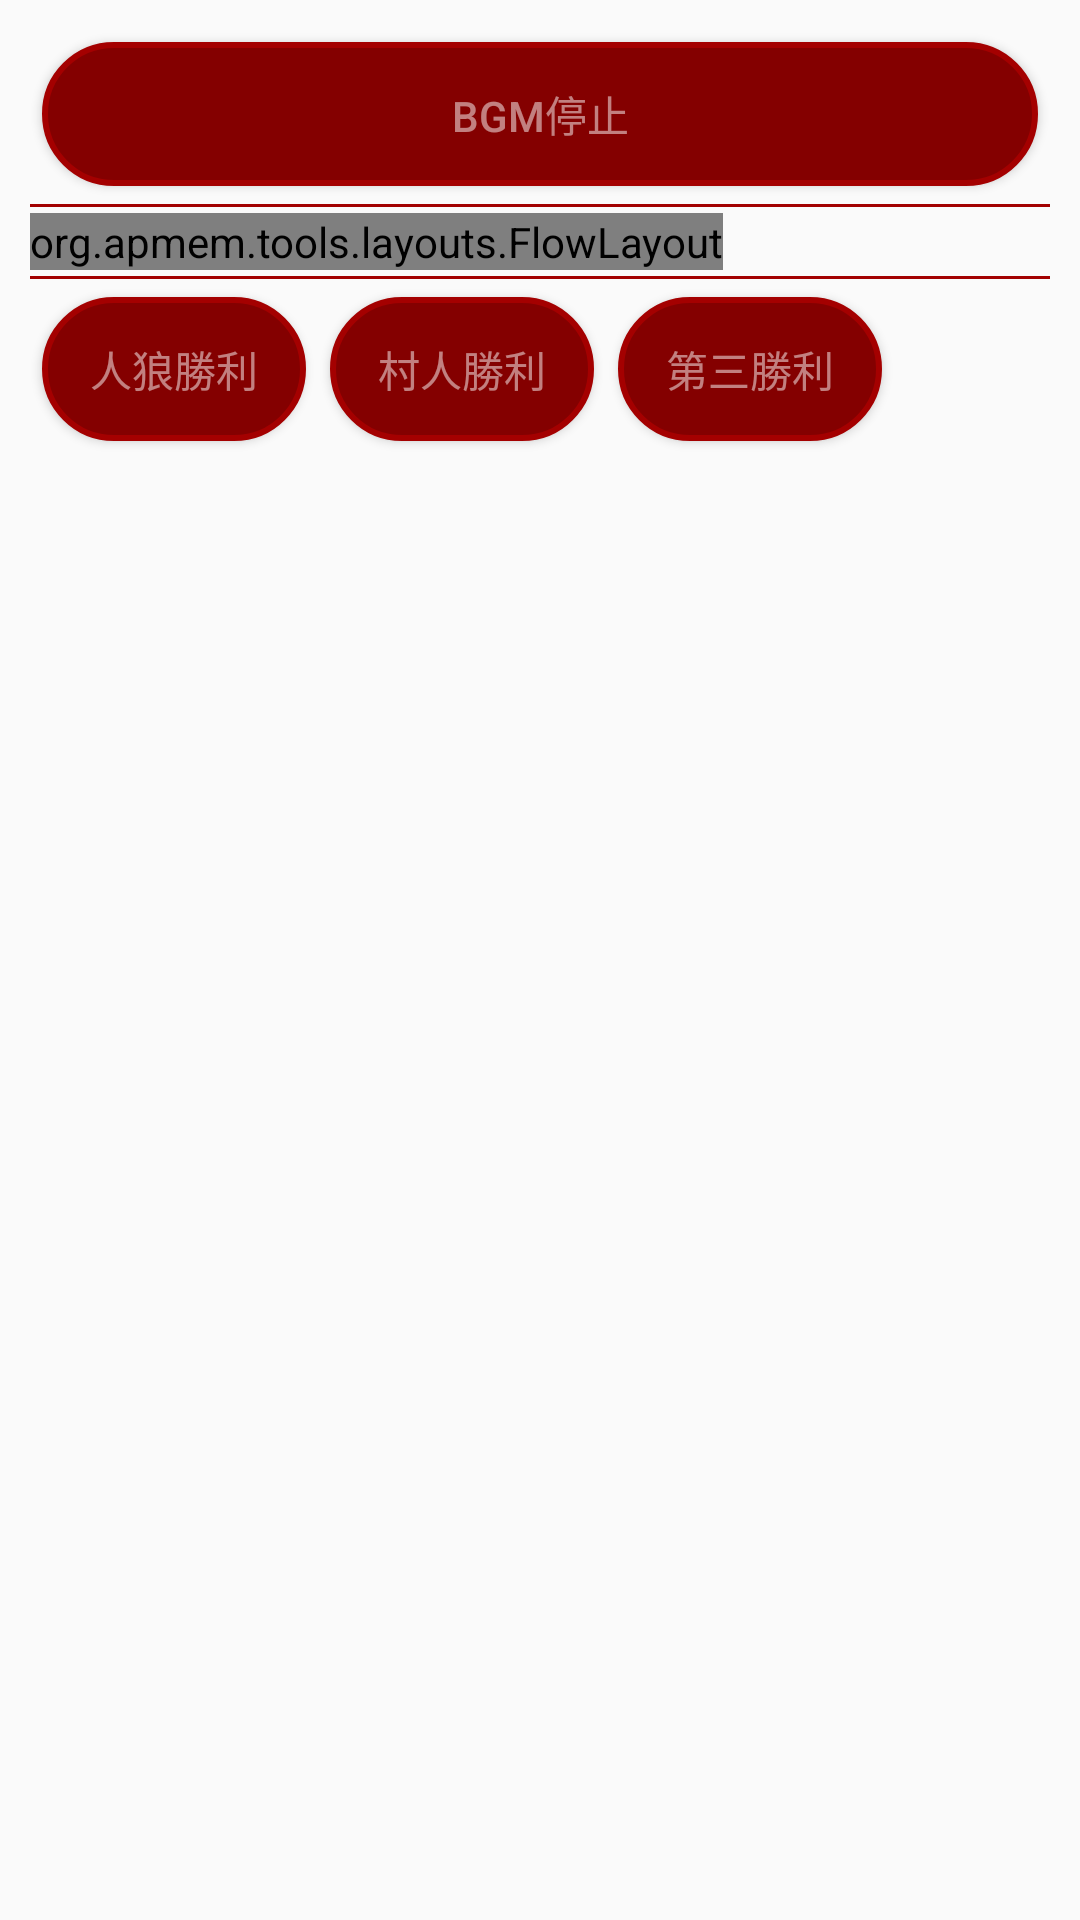

Here is an Android app screen rendered from its layout file. Give the layout XML and the strings, colors and styles it references.
<!-- AndroidManifest.xml: application theme AppTheme -->
<!-- res/layout/fragment_bgm.xml -->
<FrameLayout xmlns:android="http://schemas.android.com/apk/res/android"
    xmlns:tools="http://schemas.android.com/tools"
    android:id="@+id/fragment_bgm"
    android:layout_width="match_parent"
    android:layout_height="match_parent"
    tools:context="org.example.zinrow.stopwatch.BgmFragment">

    <LinearLayout
        android:layout_width="fill_parent"
        android:layout_height="fill_parent"
        android:orientation="vertical"
        tools:context="org.example.zinrow.stopwatch.MainActivity" />

    <LinearLayout
        android:layout_width="fill_parent"
        android:layout_height="wrap_content"
        android:layout_gravity="top|center_horizontal"
        android:gravity="top|center_horizontal"
        android:orientation="vertical"
        android:weightSum="1"
        android:layout_margin="10dp">

        <Button
            android:id="@+id/no_bgm"
            android:layout_width="fill_parent"
            android:layout_height="wrap_content"
            android:layout_margin="4dp"
            android:layout_weight="1"
            android:minEms="5"
            android:background="@drawable/button_corners"
            android:text="@string/no_bgm_button"
            android:textColor="@drawable/text_color"  >
        </Button>

        <View android:id="@+id/Separator"
            android:layout_width="wrap_content"
            android:background="#A20000"
            android:layout_height="1dp"
            android:layout_marginBottom="2dp"
            android:layout_marginTop="2dp"
            >
        </View>

        <org.apmem.tools.layouts.FlowLayout
            android:layout_width="wrap_content"
            android:layout_height="wrap_content"
            android:layout_gravity="left"
            android:layout_margin="0dp">


            <Button
                android:id="@+id/opening_bgm"
                android:layout_width="wrap_content"
                android:layout_height="wrap_content"
                android:layout_weight="1"
                android:layout_margin="4dp"
                android:minEms="5"
                android:background="@drawable/button_corners"
                android:text="@string/openning_bgm_button"
                android:textColor="@drawable/text_color">
            </Button>


            <Button
                android:id="@+id/confirm_bgm"
                android:layout_width="wrap_content"
                android:layout_height="wrap_content"
                android:layout_margin="4dp"
                android:layout_weight="1"
                android:minEms="5"
                android:background="@drawable/button_corners"
                android:text="@string/confirm_bgm_button"
                android:textColor="@drawable/text_color" />

            <Button
                android:id="@+id/morning_bgm"
                android:layout_width="wrap_content"
                android:layout_height="wrap_content"
                android:layout_margin="4dp"
                android:layout_weight="1"
                android:minEms="5"
                android:background="@drawable/button_corners"
                android:text="@string/morning_bgm_button"
                android:textColor="@drawable/text_color" />

            <Button
                android:id="@+id/discussion_bgm"
                android:layout_width="wrap_content"
                android:layout_height="wrap_content"
                android:layout_margin="4dp"
                android:layout_weight="1"
                android:minEms="5"
                android:background="@drawable/button_corners"
                android:text="@string/discussion_bgm_button"
                android:textColor="@drawable/text_color" />


            <Button
                android:id="@+id/vote_bgm"
                android:layout_width="wrap_content"
                android:layout_height="wrap_content"
                android:layout_margin="4dp"
                android:layout_weight="1"
                android:minEms="5"
                android:background="@drawable/button_corners"
                android:text="@string/vote_bgm_button"
                android:textColor="@drawable/text_color" />

            <Button
                android:id="@+id/execution_bgm"
                android:layout_width="wrap_content"
                android:layout_height="wrap_content"
                android:layout_margin="4dp"
                android:layout_weight="1"
                android:minEms="5"
                android:background="@drawable/button_corners"
                android:text="@string/execution_bgm_button"
                android:textColor="@drawable/text_color" />

            <Button
                android:id="@+id/night_bgm"
                android:layout_width="wrap_content"
                android:layout_height="wrap_content"
                android:layout_margin="4dp"
                android:layout_weight="1"
                android:minEms="5"
                android:background="@drawable/button_corners"
                android:text="@string/night_bgm_button"
                android:textColor="@drawable/text_color" />


        </org.apmem.tools.layouts.FlowLayout>

        <View android:id="@+id/Separator"
            android:layout_width="wrap_content"
            android:background="#A20000"
            android:layout_height="1dp"
            android:layout_marginBottom="2dp"
            android:layout_marginTop="2dp"
            >
        </View>

        <LinearLayout
            android:layout_width="wrap_content"
            android:layout_height="wrap_content"
            android:layout_gravity="left"
            android:layout_margin="0dp">

            <Button
                android:id="@+id/victory_warewolf_bgm"
                android:layout_width="wrap_content"
                android:layout_height="wrap_content"
                android:minEms="5"
                android:layout_margin="4dp"
                android:layout_weight="1"
                android:background="@drawable/button_corners"
                android:text="@string/victory_warewolf_bgm_button"
                android:textColor="@drawable/text_color" />

            <Button
                android:id="@+id/victory_villager_bgm"
                android:layout_width="wrap_content"
                android:layout_height="wrap_content"
                android:layout_margin="4dp"
                android:layout_weight="1"
                android:minEms="5"
                android:background="@drawable/button_corners"
                android:text="@string/victory_villager_bgm_button"
                android:textColor="@drawable/text_color" />

            <Button
                android:id="@+id/victory_thirdparty_bgm"
                android:layout_width="wrap_content"
                android:layout_height="wrap_content"
                android:layout_margin="4dp"
                android:layout_weight="1"
                android:minEms="5"
                android:background="@drawable/button_corners"
                android:text="@string/victory_thirdparty_bgm_button"
                android:textColor="@drawable/text_color" />
        </LinearLayout>
    </LinearLayout>

</FrameLayout>
<!-- resources referenced by this layout -->
<resources>
  <!-- drawable button_corners (drawable) -->
  <?xml version="1.0" encoding="utf-8"?>
  <selector xmlns:android="http://schemas.android.com/apk/res/android">
      
      <item android:state_pressed="false">
          
          <shape android:shape="rectangle">
              
              <solid android:color="#840000"/>
              
              <stroke android:width="2dp" android:color="#A40000"/>
              
              <corners android:radius="24dp"/>
              
              <padding android:top="3dp" android:left="6dp" android:bottom="3dp" android:right="6dp"/>
          </shape>
      </item>
      
      <item android:state_pressed="true">
          <shape android:shape="rectangle">
              <solid android:color="#2e0000"/>
              <stroke android:width="1dp" android:color="#fffdfdfd"/>
              <corners android:radius="24dp"/>
              <padding android:top="4dp" android:left="8dp" android:bottom="4dp" android:right="8dp"/>
          </shape>
      </item>
  </selector>
  <!-- drawable text_color (drawable) -->
  <?xml version="1.0" encoding="utf-8"?>
  <selector xmlns:android="http://schemas.android.com/apk/res/android">
  
      <item android:state_enabled="false" android:color="#00ffffff" />
  
      <item android:state_pressed="true" android:color="#80ff0000" />
  
      <item android:state_focused="true" android:color="#8000ff00" />
  
      <item android:color="#80FFFFFF" />
  
  </selector>
  <string name="confirm_bgm_button">役職確認</string>
  <string name="discussion_bgm_button">議論</string>
  <string name="execution_bgm_button">処刑</string>
  <string name="morning_bgm_button">	朝の儀式</string>
  <string name="night_bgm_button">夜の儀式</string>
  <string name="no_bgm_button">BGM停止</string>
  <string name="openning_bgm_button">準備</string>
  <string name="victory_thirdparty_bgm_button">第三勝利</string>
  <string name="victory_villager_bgm_button">	村人勝利</string>
  <string name="victory_warewolf_bgm_button">人狼勝利</string>
  <string name="vote_bgm_button">投票</string>
  <style name="AppTheme" parent="AppBaseTheme">
          
  	        <item name="android:textColor">#ffffff</item>
      </style>
  <style name="AppBaseTheme" parent="Theme.AppCompat.Light">
          
      </style>
</resources>
